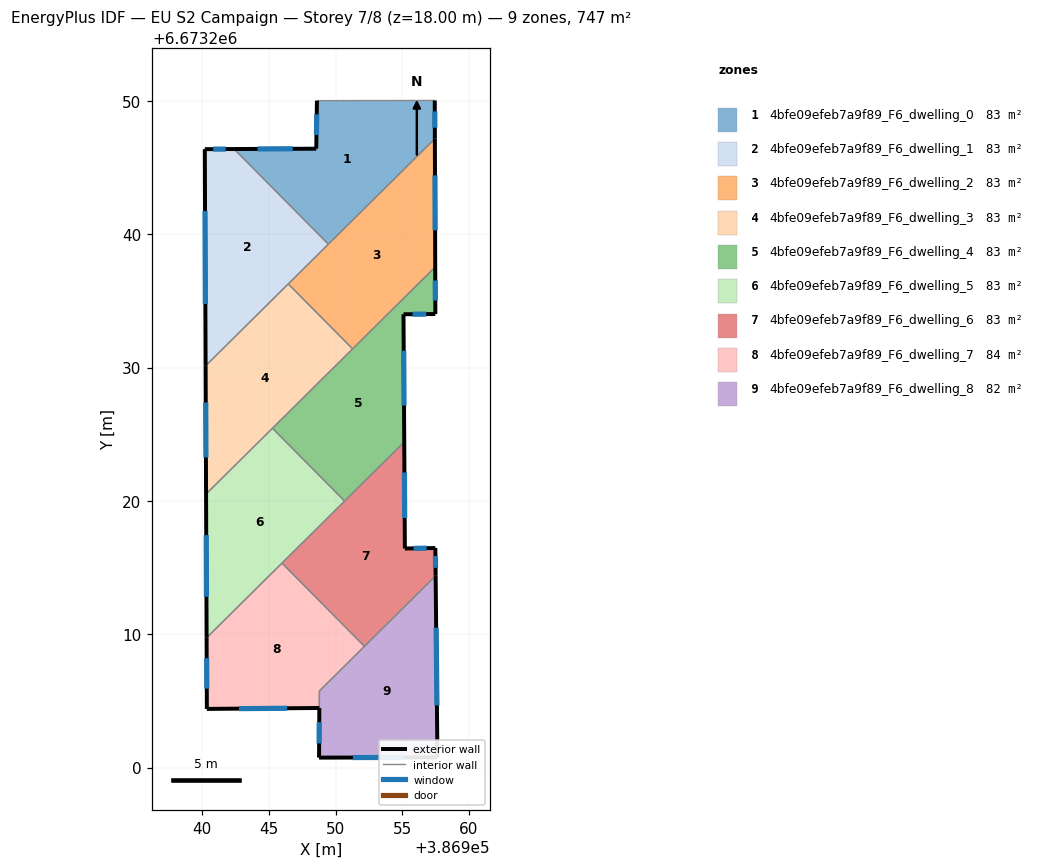
=== STOREY PLAN SPEC (per zone: floor XY polygon, exterior-wall plan segments, windows/doors) ===
zone 1: 4bfe09efeb7a9f89_F6_dwelling_0  (83.0 m²)
  floor: (386957.44, 6673250.04) (386957.45, 6673247.17) (386949.46, 6673239.26) (386942.39, 6673246.39) (386948.56, 6673246.42) (386948.61, 6673250.02)
  exterior wall: (386948.56, 6673246.42) – (386942.39, 6673246.39)  [6.2 m]
    window: (386946.79, 6673246.41) – (386944.15, 6673246.40)  [3.4 m²]
  exterior wall: (386948.61, 6673250.02) – (386948.56, 6673246.42)  [3.6 m]
    window: (386948.59, 6673248.99) – (386948.57, 6673247.45)  [2.0 m²]
  exterior wall: (386957.45, 6673247.17) – (386957.44, 6673250.04)  [2.9 m]
    window: (386957.45, 6673247.99) – (386957.45, 6673249.22)  [1.6 m²]
  interior walls: 3
zone 2: 4bfe09efeb7a9f89_F6_dwelling_1  (83.0 m²)
  floor: (386942.39, 6673246.39) (386949.46, 6673239.26) (386940.26, 6673230.13) (386940.20, 6673246.39)
  exterior wall: (386942.39, 6673246.39) – (386940.20, 6673246.39)  [2.2 m]
    window: (386941.76, 6673246.39) – (386940.82, 6673246.39)  [1.2 m²]
  exterior wall: (386940.20, 6673246.39) – (386940.26, 6673230.13)  [16.3 m]
    window: (386940.21, 6673241.74) – (386940.24, 6673234.78)  [9.0 m²]
  interior walls: 3
zone 3: 4bfe09efeb7a9f89_F6_dwelling_2  (82.9 m²)
  floor: (386957.45, 6673247.17) (386957.48, 6673237.55) (386951.28, 6673231.41) (386946.46, 6673236.28)
  exterior wall: (386957.48, 6673237.55) – (386957.45, 6673247.17)  [9.6 m]
    window: (386957.47, 6673240.30) – (386957.46, 6673244.42)  [5.3 m²]
  interior walls: 4
zone 4: 4bfe09efeb7a9f89_F6_dwelling_3  (83.0 m²)
  floor: (386946.46, 6673236.28) (386951.28, 6673231.41) (386940.29, 6673220.52) (386940.26, 6673230.13)
  exterior wall: (386940.26, 6673230.13) – (386940.29, 6673220.52)  [9.6 m]
    window: (386940.26, 6673227.39) – (386940.28, 6673223.27)  [5.3 m²]
  interior walls: 4
zone 5: 4bfe09efeb7a9f89_F6_dwelling_4  (83.0 m²)
  floor: (386957.48, 6673237.55) (386957.49, 6673234.02) (386955.10, 6673234.00) (386955.15, 6673224.42) (386950.68, 6673219.99) (386945.27, 6673225.45)
  exterior wall: (386955.10, 6673234.00) – (386957.49, 6673234.02)  [2.4 m]
    window: (386955.78, 6673234.01) – (386956.80, 6673234.02)  [1.3 m²]
  exterior wall: (386955.15, 6673224.42) – (386955.10, 6673234.00)  [9.6 m]
    window: (386955.14, 6673227.16) – (386955.11, 6673231.27)  [5.3 m²]
  exterior wall: (386957.49, 6673234.02) – (386957.48, 6673237.55)  [3.5 m]
    window: (386957.48, 6673235.03) – (386957.48, 6673236.54)  [1.9 m²]
  interior walls: 4
zone 6: 4bfe09efeb7a9f89_F6_dwelling_5  (83.0 m²)
  floor: (386945.27, 6673225.45) (386950.68, 6673219.99) (386940.33, 6673209.74) (386940.29, 6673220.52)
  exterior wall: (386940.29, 6673220.52) – (386940.33, 6673209.74)  [10.8 m]
    window: (386940.30, 6673217.44) – (386940.32, 6673212.82)  [5.9 m²]
  interior walls: 4
zone 7: 4bfe09efeb7a9f89_F6_dwelling_6  (83.0 m²)
  floor: (386955.15, 6673224.42) (386955.20, 6673216.43) (386957.49, 6673216.47) (386957.51, 6673214.39) (386952.17, 6673209.10) (386945.98, 6673215.34)
  exterior wall: (386955.20, 6673216.43) – (386955.15, 6673224.42)  [8.0 m]
    window: (386955.19, 6673218.72) – (386955.17, 6673222.14)  [4.4 m²]
  exterior wall: (386957.49, 6673216.47) – (386955.20, 6673216.43)  [2.3 m]
    window: (386956.83, 6673216.46) – (386955.85, 6673216.44)  [1.3 m²]
  exterior wall: (386957.51, 6673214.39) – (386957.49, 6673216.47)  [2.1 m]
    window: (386957.50, 6673214.98) – (386957.49, 6673215.87)  [1.1 m²]
  interior walls: 4
zone 8: 4bfe09efeb7a9f89_F6_dwelling_7  (83.8 m²)
  floor: (386945.98, 6673215.34) (386952.17, 6673209.10) (386948.79, 6673205.75) (386948.79, 6673204.47) (386940.35, 6673204.40) (386940.33, 6673209.74)
  exterior wall: (386940.33, 6673209.74) – (386940.35, 6673204.40)  [5.3 m]
    window: (386940.34, 6673208.21) – (386940.34, 6673205.93)  [2.9 m²]
  exterior wall: (386940.35, 6673204.40) – (386948.79, 6673204.47)  [8.4 m]
    window: (386942.76, 6673204.42) – (386946.38, 6673204.45)  [4.6 m²]
  interior walls: 4
zone 9: 4bfe09efeb7a9f89_F6_dwelling_8  (82.1 m²)
  floor: (386957.51, 6673214.39) (386957.64, 6673200.77) (386948.76, 6673200.75) (386948.80, 6673205.75)
  exterior wall: (386957.64, 6673200.77) – (386957.51, 6673214.39)  [13.6 m]
    window: (386957.61, 6673204.66) – (386957.55, 6673210.50)  [7.5 m²]
  exterior wall: (386948.76, 6673200.75) – (386957.64, 6673200.77)  [8.9 m]
    window: (386951.30, 6673200.76) – (386955.11, 6673200.76)  [4.9 m²]
  exterior wall: (386948.79, 6673204.47) – (386948.76, 6673200.75)  [3.7 m]
    window: (386948.78, 6673203.41) – (386948.77, 6673201.81)  [2.1 m²]
  interior walls: 3

=== DERIVED (storey summary) ===
Building: EU S2 Campaign
Storey: 7 of 8  (floor level z = 18.00 m)
Storey gross floor area: 746.6 m²
Zones on this storey: 9
  - 4bfe09efeb7a9f89_F6_dwelling_0: floor 83.0 m²; exterior wall 12.6 m (37.9 m²); 3 window(s) 7.0 m²; WWR 18.4%
  - 4bfe09efeb7a9f89_F6_dwelling_1: floor 83.0 m²; exterior wall 18.4 m (55.3 m²); 2 window(s) 10.2 m²; WWR 18.4%
  - 4bfe09efeb7a9f89_F6_dwelling_2: floor 82.9 m²; exterior wall 9.6 m (28.9 m²); 1 window(s) 5.3 m²; WWR 18.4%
  - 4bfe09efeb7a9f89_F6_dwelling_3: floor 83.0 m²; exterior wall 9.6 m (28.8 m²); 1 window(s) 5.3 m²; WWR 18.4%
  - 4bfe09efeb7a9f89_F6_dwelling_4: floor 83.0 m²; exterior wall 15.5 m (46.5 m²); 3 window(s) 8.5 m²; WWR 18.4%
  - 4bfe09efeb7a9f89_F6_dwelling_5: floor 83.0 m²; exterior wall 10.8 m (32.3 m²); 1 window(s) 5.9 m²; WWR 18.4%
  - 4bfe09efeb7a9f89_F6_dwelling_6: floor 83.0 m²; exterior wall 12.4 m (37.1 m²); 3 window(s) 6.8 m²; WWR 18.4%
  - 4bfe09efeb7a9f89_F6_dwelling_7: floor 83.8 m²; exterior wall 13.8 m (41.3 m²); 2 window(s) 7.6 m²; WWR 18.4%
  - 4bfe09efeb7a9f89_F6_dwelling_8: floor 82.1 m²; exterior wall 26.2 m (78.7 m²); 3 window(s) 14.4 m²; WWR 18.4%
Zone adjacency (shared interzone walls):
  - 4bfe09efeb7a9f89_F6_dwelling_0 ↔ 4bfe09efeb7a9f89_F6_dwelling_1
  - 4bfe09efeb7a9f89_F6_dwelling_0 ↔ 4bfe09efeb7a9f89_F6_dwelling_2
  - 4bfe09efeb7a9f89_F6_dwelling_1 ↔ 4bfe09efeb7a9f89_F6_dwelling_2
  - 4bfe09efeb7a9f89_F6_dwelling_1 ↔ 4bfe09efeb7a9f89_F6_dwelling_3
  - 4bfe09efeb7a9f89_F6_dwelling_2 ↔ 4bfe09efeb7a9f89_F6_dwelling_3
  - 4bfe09efeb7a9f89_F6_dwelling_2 ↔ 4bfe09efeb7a9f89_F6_dwelling_4
  - 4bfe09efeb7a9f89_F6_dwelling_3 ↔ 4bfe09efeb7a9f89_F6_dwelling_4
  - 4bfe09efeb7a9f89_F6_dwelling_3 ↔ 4bfe09efeb7a9f89_F6_dwelling_5
  - 4bfe09efeb7a9f89_F6_dwelling_4 ↔ 4bfe09efeb7a9f89_F6_dwelling_5
  - 4bfe09efeb7a9f89_F6_dwelling_4 ↔ 4bfe09efeb7a9f89_F6_dwelling_6
  - 4bfe09efeb7a9f89_F6_dwelling_5 ↔ 4bfe09efeb7a9f89_F6_dwelling_6
  - 4bfe09efeb7a9f89_F6_dwelling_5 ↔ 4bfe09efeb7a9f89_F6_dwelling_7
  - 4bfe09efeb7a9f89_F6_dwelling_6 ↔ 4bfe09efeb7a9f89_F6_dwelling_7
  - 4bfe09efeb7a9f89_F6_dwelling_6 ↔ 4bfe09efeb7a9f89_F6_dwelling_8
  - 4bfe09efeb7a9f89_F6_dwelling_7 ↔ 4bfe09efeb7a9f89_F6_dwelling_8